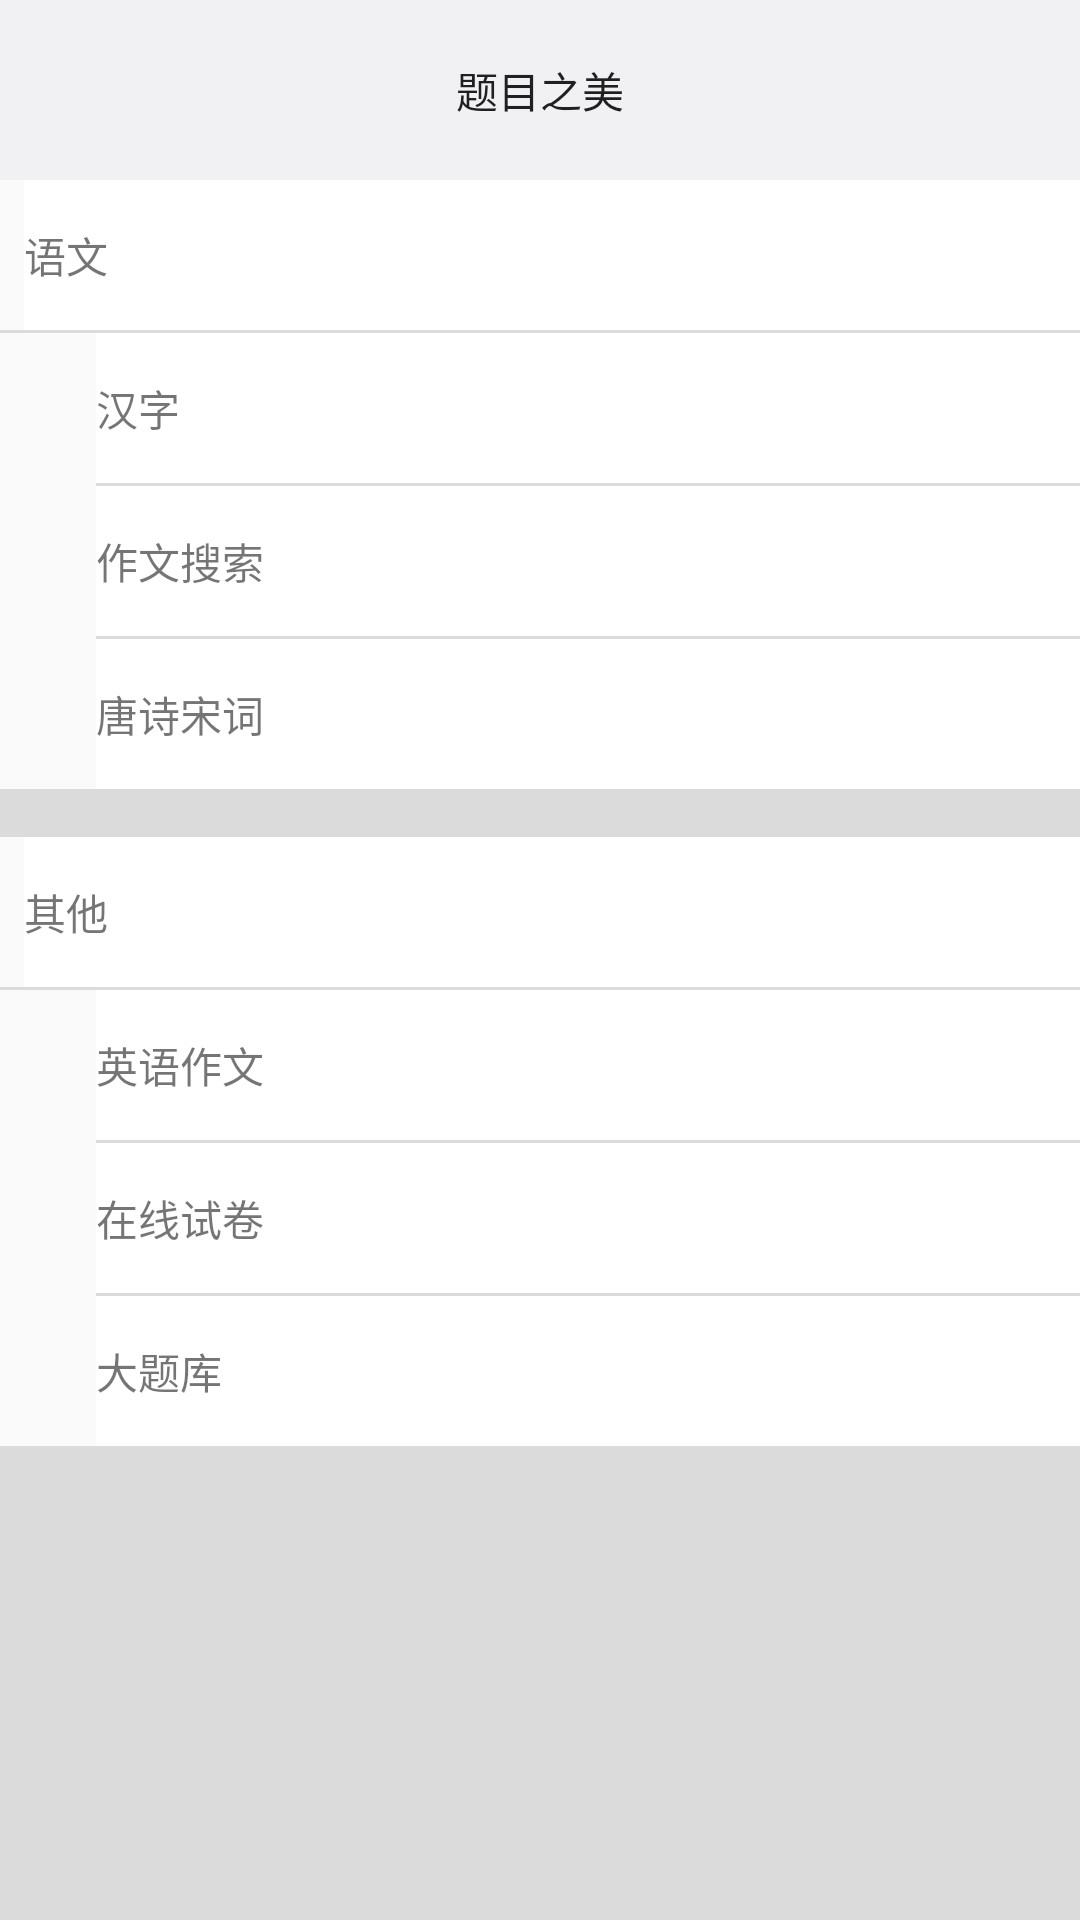

Layout XML and referenced resources for this Android screen:
<!-- AndroidManifest.xml: application theme MyTheme -->
<!-- res/layout/main_discover_fragment.xml -->
<?xml version="1.0" encoding="utf-8"?>
<LinearLayout xmlns:android="http://schemas.android.com/apk/res/android"
    android:orientation="vertical" android:layout_width="match_parent"
    android:layout_height="match_parent">


    <LinearLayout
        android:layout_width="match_parent"
        android:layout_height="60dp"
        android:background="@color/colorPrimaryDark"
        android:gravity="center">
        <Button
            android:layout_width="wrap_content"
            android:layout_height="wrap_content"
            android:layout_alignParentBottom="true"
            android:background="@drawable/shape_button"
            android:text="题目之美" />

    </LinearLayout>

    <LinearLayout
        android:layout_width="match_parent"
        android:layout_height="50dp"
        android:background="@color/white"
        android:orientation="horizontal"
        android:layout_marginLeft="8dp">
        <TextView
            android:layout_width="wrap_content"
            android:layout_height="wrap_content"
            android:text="语文"
            android:layout_gravity="center_vertical"/>

    </LinearLayout>
    <LinearLayout
        android:layout_width="match_parent"
        android:layout_height="1dp"
        android:background="@color/dark_gray"
        >

    </LinearLayout>
    <LinearLayout
        android:layout_width="match_parent"
        android:layout_height="50dp"
        android:background="@color/white"
        android:orientation="horizontal"
        android:layout_marginLeft="32dp">
        <TextView
            android:layout_width="wrap_content"
            android:layout_height="wrap_content"
            android:text="汉字"
            android:layout_gravity="center_vertical"/>
        <ImageView
            android:layout_width="wrap_content"
            android:layout_height="wrap_content"
            />
    </LinearLayout>
    <LinearLayout
        android:layout_width="match_parent"
        android:layout_height="1dp"
        android:background="@color/dark_gray"
        android:layout_marginLeft="32dp">

    </LinearLayout>


    <LinearLayout
        android:layout_width="match_parent"
        android:layout_height="50dp"
        android:background="@color/white"
        android:orientation="horizontal"
        android:layout_marginLeft="32dp">
        <TextView
            android:layout_width="wrap_content"
            android:layout_height="wrap_content"
            android:text="作文搜索"
            android:layout_gravity="center_vertical"/>
        <ImageView
            android:layout_width="wrap_content"
            android:layout_height="wrap_content"
            />
    </LinearLayout>

    <LinearLayout
        android:layout_width="match_parent"
        android:layout_height="1dp"
        android:background="@color/dark_gray"
        android:layout_marginLeft="32dp">

    </LinearLayout>
    <LinearLayout
        android:layout_width="match_parent"
        android:layout_height="50dp"
        android:background="@color/white"
        android:orientation="horizontal"
        android:layout_marginLeft="32dp">
        <TextView
            android:layout_width="wrap_content"
            android:layout_height="wrap_content"
            android:text="唐诗宋词"
            android:layout_gravity="center_vertical"/>
        <ImageView
            android:layout_width="wrap_content"
            android:layout_height="wrap_content"
            />
    </LinearLayout>

    <LinearLayout
        android:layout_width="match_parent"
        android:layout_height="16dp"
        android:background="@color/dark_gray">

    </LinearLayout>


    <LinearLayout
        android:layout_width="match_parent"
        android:layout_height="50dp"
        android:background="@color/white"
        android:orientation="horizontal"
        android:layout_marginLeft="8dp">
        <TextView
            android:layout_width="wrap_content"
            android:layout_height="wrap_content"
            android:text="其他"
            android:layout_gravity="center_vertical"/>

    </LinearLayout>
    <LinearLayout
        android:layout_width="match_parent"
        android:layout_height="1dp"
        android:background="@color/dark_gray"
        >

    </LinearLayout>

    <LinearLayout
        android:layout_width="match_parent"
        android:layout_height="50dp"
        android:background="@color/white"
        android:orientation="horizontal"
        android:layout_marginLeft="32dp">
        <TextView
            android:layout_width="wrap_content"
            android:layout_height="wrap_content"
            android:text="英语作文"
            android:layout_gravity="center_vertical"/>
        <ImageView
            android:layout_width="wrap_content"
            android:layout_height="wrap_content"
            />
    </LinearLayout>
    <LinearLayout
        android:layout_width="match_parent"
        android:layout_height="1dp"
        android:background="@color/dark_gray"
        android:layout_marginLeft="32dp">

    </LinearLayout>
    <LinearLayout
        android:layout_width="match_parent"
        android:layout_height="50dp"
        android:background="@color/white"
        android:orientation="horizontal"
        android:layout_marginLeft="32dp">
        <TextView
            android:layout_width="wrap_content"
            android:layout_height="wrap_content"
            android:text="在线试卷"
            android:layout_gravity="center_vertical"/>
        <ImageView
            android:layout_width="wrap_content"
            android:layout_height="wrap_content"
            />
    </LinearLayout>
    <LinearLayout
        android:layout_width="match_parent"
        android:layout_height="1dp"
        android:background="@color/dark_gray"
        android:layout_marginLeft="32dp">

    </LinearLayout>
    <LinearLayout
        android:layout_width="match_parent"
        android:layout_height="50dp"
        android:background="@color/white"
        android:orientation="horizontal"
        android:layout_marginLeft="32dp">
        <TextView
            android:layout_width="wrap_content"
            android:layout_height="wrap_content"
            android:text="大题库"
            android:layout_gravity="center_vertical"/>
        <ImageView
            android:layout_width="wrap_content"
            android:layout_height="wrap_content"
            />
    </LinearLayout>

    <LinearLayout
        android:layout_width="match_parent"
        android:layout_height="match_parent"
        android:background="@color/dark_gray">

    </LinearLayout>

</LinearLayout>
<!-- resources referenced by this layout -->
<resources>
  <color name="colorPrimaryDark">#F1F1F4</color>
  <color name="dark_gray">#dbdbdc</color>
  <color name="white">#ffffff</color>
  <style name="MyTheme" parent="AppTheme">
          <item name="colorPrimary">@color/colorPrimary</item>
          <item name="colorPrimaryDark">@color/colorPrimaryDark</item>
          <item name="colorAccent">@color/white</item>
          <item name="colorPrimaryLight">@color/colorPrimaryLight</item>
          <item name="viewPager_bg">@color/dark_white</item>
  
          <item name="button_bg">@drawable/selector_bg_search</item>
          <item name="layout_bg">@color/colorPrimary</item>
          <item name="text_cl">@color/black</item>
          <item name="text_hint_cl">@color/dark_gray</item>
          <item name="text_bg">@drawable/selector_bg_search</item>
  
          <item name="pic_voice">@drawable/home_page_voice</item>
          <item name="pic_camera">@drawable/home_page_photo</item>
          <item name="pic_query">@drawable/ic_sousuokuang_white</item>
  
      </style>
  <style name="AppTheme" parent="Theme.AppCompat.Light.NoActionBar">
          
          <item name="vpiIconPageIndicatorStyle">@style/Widget.IconPageIndicator</item>
          <item name="vpiTabPageIndicatorStyle">@style/Widget.TabPageIndicator</item>
      </style>
  <color name="colorPrimary">#ffffff</color>
  <color name="colorPrimaryLight">#eeeeee</color>
  <color name="dark_white">#F5F5F5</color>
  <!-- drawable selector_bg_search (drawable) -->
  <?xml version="1.0" encoding="utf-8"?>
  
  <selector xmlns:android="http://schemas.android.com/apk/res/android">
      <item android:state_pressed="true" android:drawable="@drawable/shape_search_bg_prress"/>
      <item android:drawable="@drawable/shape_search_bg"/>
  </selector>
  <color name="black">#02070b</color>
  <!-- drawable home_page_voice: png bitmap (drawable, 1866 bytes) -->
  <!-- drawable home_page_photo: png bitmap (drawable, 1967 bytes) -->
  <!-- drawable ic_sousuokuang_white: png bitmap (drawable, 1232 bytes) -->
  <!-- drawable shape_search_bg_prress (drawable) -->
  <?xml version="1.0" encoding="utf-8"?>
  
  <shape xmlns:android="http://schemas.android.com/apk/res/android">
      <corners android:radius="12dp"/>
      
      <solid android:color="#eee" />
      <padding android:bottom="5dp"
          android:left="7dp"
          android:right="7dp"
          android:top="5dp"/>
  
  </shape>
  <!-- drawable shape_search_bg (drawable) -->
  <?xml version="1.0" encoding="utf-8"?>
  
  <shape xmlns:android="http://schemas.android.com/apk/res/android">
      <corners android:radius="12dp"/>
      
      <solid android:color="#eff" />
      <padding android:bottom="5dp"
          android:left="7dp"
          android:right="7dp"
          android:top="5dp"/>
  
  </shape>
</resources>
